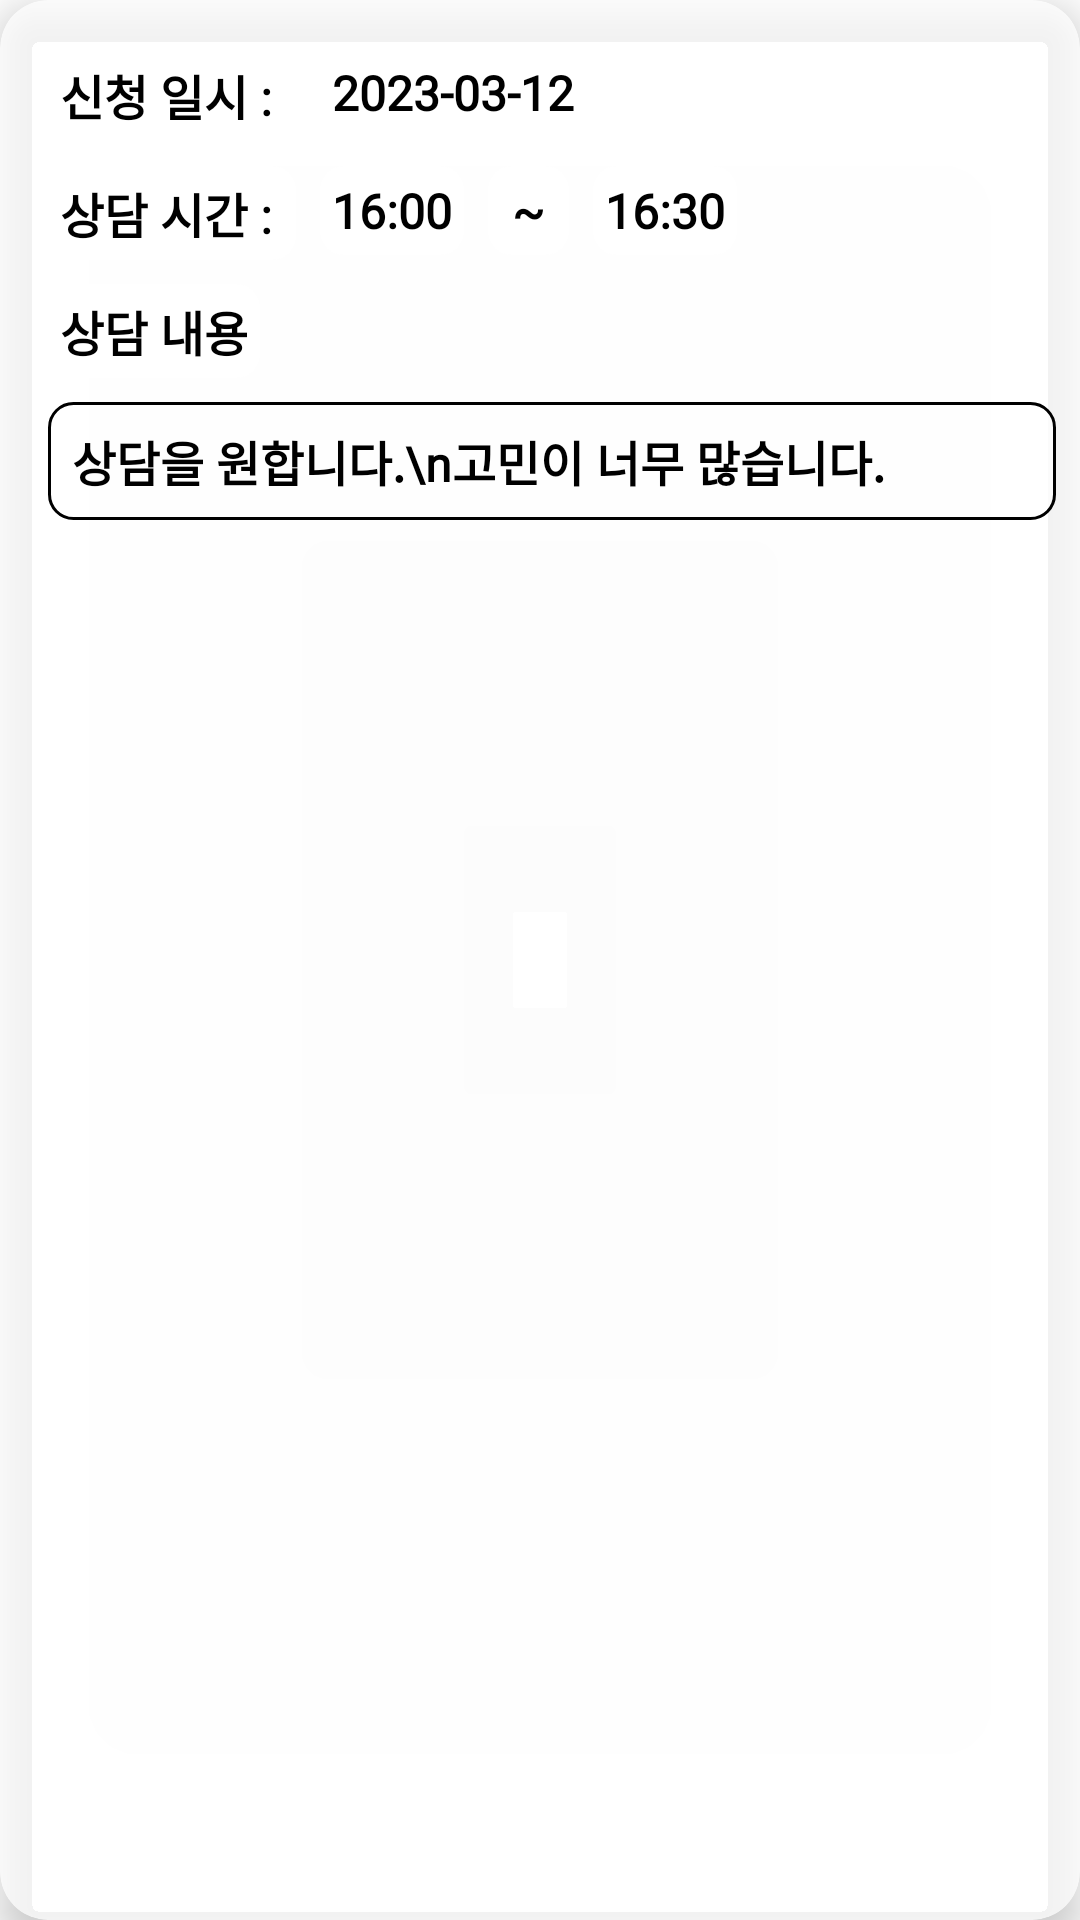

Produce the Android XML layout that renders to this screen, including the resource entries it uses.
<!-- AndroidManifest.xml: application theme Theme.AcademyManagement -->
<!-- res/layout/recycler_item_counsel_request.xml -->
<?xml version="1.0" encoding="utf-8"?>
<com.google.android.material.card.MaterialCardView xmlns:android="http://schemas.android.com/apk/res/android"
    xmlns:app="http://schemas.android.com/apk/res-auto"
    android:layout_width="match_parent"
    android:layout_height="wrap_content"
    app:cardCornerRadius="16dp"
    app:contentPadding="8dp"
    app:cardElevation="8dp"
    app:cardBackgroundColor="#bbffffff"
    android:layout_margin="4dp">

    <RelativeLayout
        android:layout_width="match_parent"
        android:layout_height="wrap_content">

        <TextView
            android:id="@+id/tv_counsel_date_title"
            android:layout_width="wrap_content"
            android:layout_height="wrap_content"
            android:text="신청 일시 : "
            android:textStyle="bold"
            android:textColor="@color/black"
            android:textSize="16sp"
            android:fontFamily="@font/cookierunbold"
            android:layout_marginLeft="8dp"
            android:layout_marginTop="8dp"
            android:background="@drawable/bg_color_recycler"
            android:padding="4dp"/>

        <TextView
            android:id="@+id/tv_counsel_date"
            android:layout_width="wrap_content"
            android:layout_height="wrap_content"
            android:text="2023-03-12"
            android:textStyle="bold"
            android:textColor="@color/black"
            android:textSize="16sp"
            android:fontFamily="@font/cookierunbold"
            android:layout_toRightOf="@id/tv_counsel_date_title"
            android:layout_marginLeft="8dp"
            android:layout_marginTop="8dp"
            android:background="@drawable/bg_color_recycler"
            android:padding="4dp"/>

        <TextView
            android:id="@+id/tv_counsel_time_title"
            android:layout_width="wrap_content"
            android:layout_height="wrap_content"
            android:text="상담 시간 : "
            android:textStyle="bold"
            android:textColor="@color/black"
            android:textSize="16sp"
            android:fontFamily="@font/cookierunbold"
            android:layout_below="@id/tv_counsel_date_title"
            android:layout_marginLeft="8dp"
            android:layout_marginTop="8dp"
            android:background="@drawable/bg_color_recycler"
            android:padding="4dp"/>

        <TextView
            android:id="@+id/tv_counsel_start_time"
            android:layout_width="wrap_content"
            android:layout_height="wrap_content"
            android:text="16:00"
            android:textStyle="bold"
            android:textColor="@color/black"
            android:textSize="16sp"
            android:fontFamily="@font/cookierunbold"
            android:layout_below="@id/tv_counsel_date_title"
            android:layout_toRightOf="@id/tv_counsel_time_title"
            android:layout_marginLeft="8dp"
            android:layout_marginTop="8dp"
            android:background="@drawable/bg_color_recycler"
            android:padding="4dp"/>

        <TextView
            android:id="@+id/tv_counsel_and_time"
            android:layout_width="wrap_content"
            android:layout_height="wrap_content"
            android:text=" ~ "
            android:textStyle="bold"
            android:textColor="@color/black"
            android:textSize="16sp"
            android:fontFamily="@font/cookierunbold"
            android:layout_below="@id/tv_counsel_date_title"
            android:layout_toRightOf="@id/tv_counsel_start_time"
            android:layout_marginLeft="8dp"
            android:layout_marginTop="8dp"
            android:background="@drawable/bg_color_recycler"
            android:padding="4dp"/>

        <TextView
            android:id="@+id/tv_counsel_end_time"
            android:layout_width="wrap_content"
            android:layout_height="wrap_content"
            android:text="16:30"
            android:textStyle="bold"
            android:textColor="@color/black"
            android:textSize="16sp"
            android:fontFamily="@font/cookierunbold"
            android:layout_below="@id/tv_counsel_date_title"
            android:layout_toRightOf="@id/tv_counsel_and_time"
            android:layout_marginLeft="8dp"
            android:layout_marginTop="8dp"
            android:background="@drawable/bg_color_recycler"
            android:padding="4dp"/>

        <TextView
            android:id="@+id/tv_counsel_content_title"
            android:layout_width="wrap_content"
            android:layout_height="wrap_content"
            android:text="상담 내용"
            android:textStyle="bold"
            android:textColor="@color/black"
            android:textSize="16sp"
            android:fontFamily="@font/cookierunbold"
            android:layout_below="@id/tv_counsel_time_title"
            android:layout_marginLeft="8dp"
            android:layout_marginTop="8dp"
            android:background="@drawable/bg_color_recycler"
            android:padding="4dp"/>

        <TextView
            android:id="@+id/tv_counsel_content"
            android:layout_width="match_parent"
            android:layout_height="wrap_content"
            android:text="상담을 원합니다.\n고민이 너무 많습니다."
            android:textStyle="bold"
            android:textColor="@color/black"
            android:textSize="16sp"
            android:fontFamily="@font/cookierunbold"
            android:layout_below="@id/tv_counsel_content_title"
            android:layout_marginLeft="8dp"
            android:layout_marginTop="8dp"
            android:background="@drawable/layout_border_recycler"
            android:padding="8dp"/>

    </RelativeLayout>
</com.google.android.material.card.MaterialCardView>
<!-- resources referenced by this layout -->
<resources>
  <!-- drawable bg_color_recycler (drawable) -->
  <?xml version="1.0" encoding="utf-8"?>
  <shape xmlns:android="http://schemas.android.com/apk/res/android"
      android:shape="rectangle">
      <solid android:color="#ddffffff"/>
      <corners android:radius="8dp"/>
  </shape>
  <!-- drawable layout_border_recycler (drawable) -->
  <?xml version="1.0" encoding="utf-8"?>
  <shape xmlns:android="http://schemas.android.com/apk/res/android"
      android:shape="rectangle">
      <stroke android:width="1dp" android:color="@color/black"/>
      <solid android:color="#bbffffff"/>
      <corners android:radius="8dp"/>
  </shape>
  <style name="Theme.AcademyManagement" parent="Theme.MaterialComponents.DayNight.NoActionBar">
          
          <item name="colorPrimary">@color/purple_500</item>
          <item name="colorPrimaryVariant">@color/purple_700</item>
          <item name="colorOnPrimary">@color/white</item>
          
          <item name="colorSecondary">@color/teal_200</item>
          <item name="colorSecondaryVariant">@color/teal_700</item>
          <item name="colorOnSecondary">@color/black</item>
          
          <item name="android:statusBarColor">?attr/colorPrimaryVariant</item>
          
      </style>
  <!-- not gathered from this repository: default colours our renderer supplied (Android Studio template values) -->
  <color name="purple_500">#FF6200EE</color>
  <color name="purple_700">#FF3700B3</color>
  <color name="teal_200">#FF03DAC5</color>
  <color name="teal_700">#FF018786</color>
  <color name="black">#FF000000</color>
  <color name="white">#FFFFFFFF</color>
</resources>
